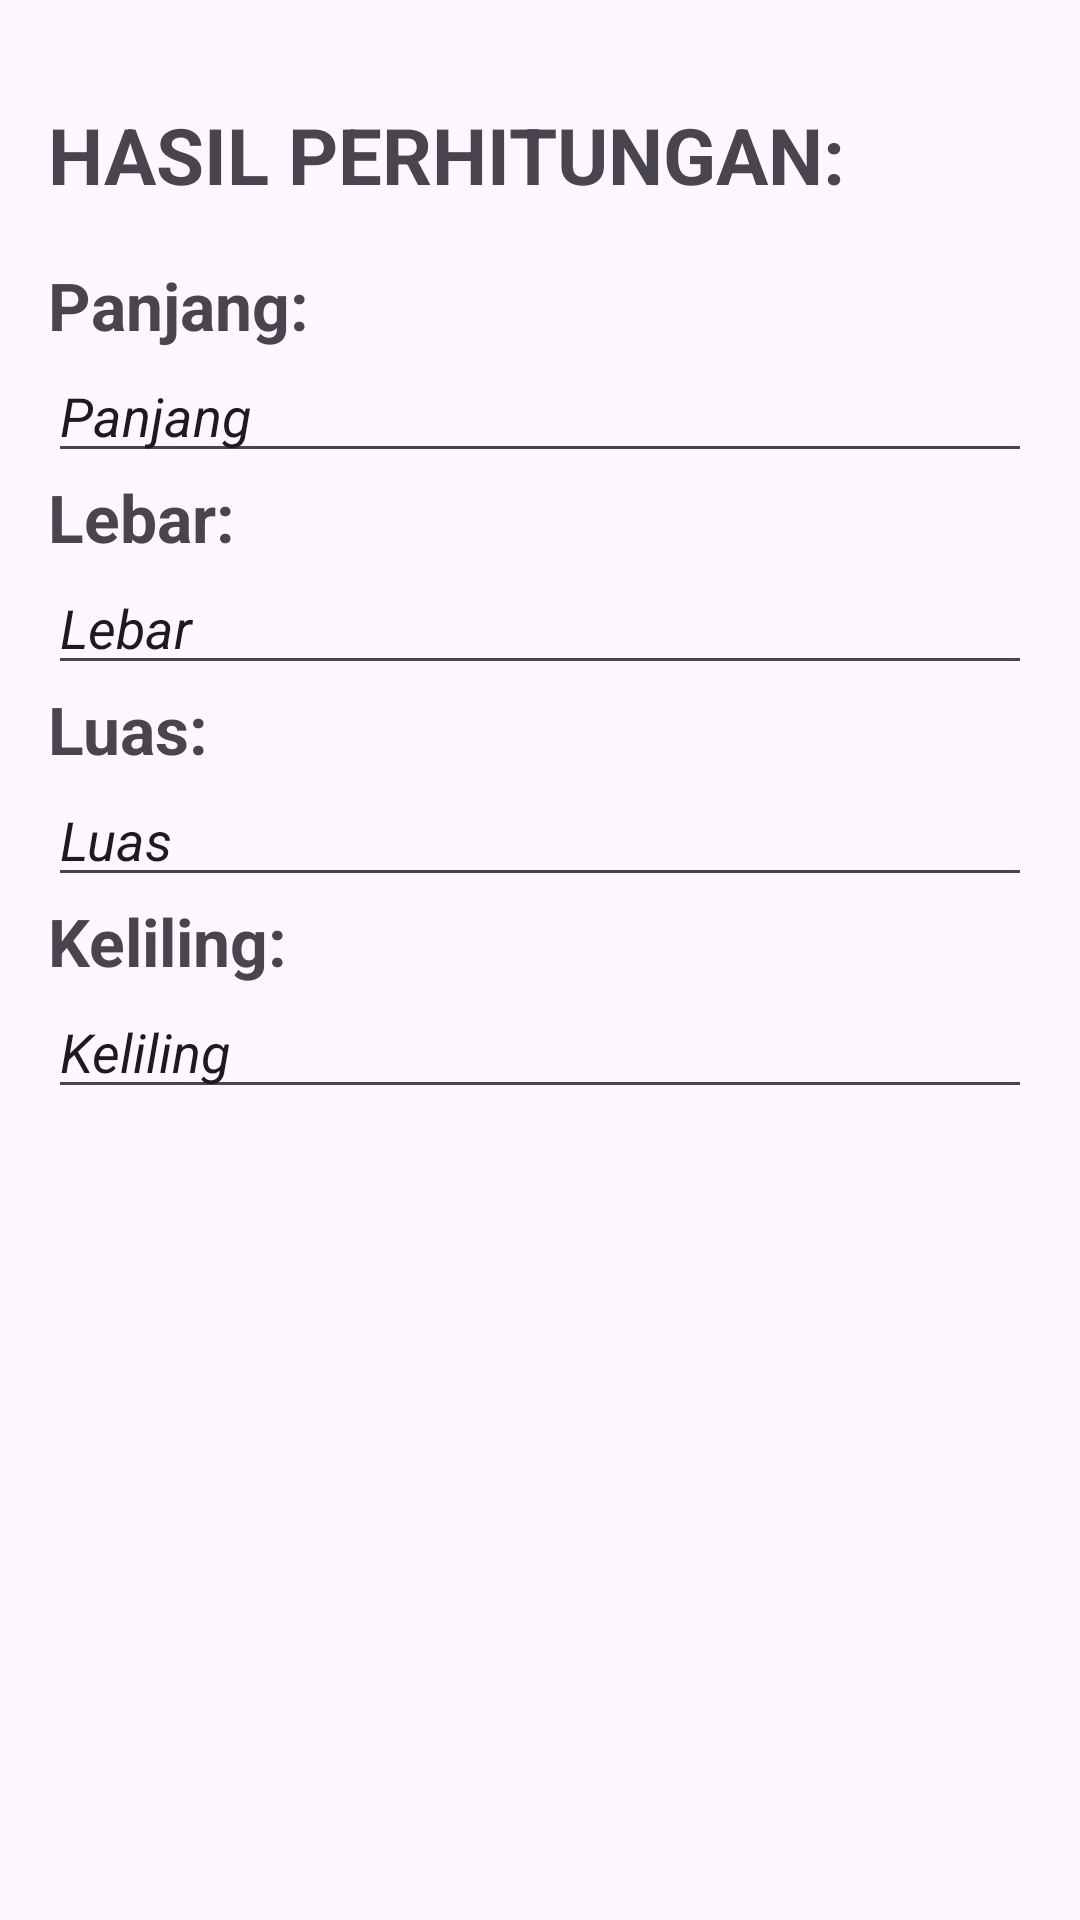

Write the Android layout XML for this screen, with the resource values it uses.
<!-- AndroidManifest.xml: application theme Theme.Tugaspb1 -->
<!-- res/layout/activity_result.xml -->
<?xml version="1.0" encoding="UTF-8" ?>
<LinearLayout xmlns:android="http://schemas.android.com/apk/res/android"
    xmlns:tools="http://schemas.android.com/tools"
    android:layout_width="match_parent"
    android:layout_height="match_parent"
    android:orientation="vertical"
    android:padding="16dp"
    tools:context=".ResultActivity">

    <TextView
        android:layout_width="match_parent"
        android:layout_height="wrap_content"
        android:textSize="26dp"
        android:editable="false"
        android:inputType="none"
        android:text="HASIL PERHITUNGAN:"
        android:textStyle="bold"
        android:paddingVertical="18dp"

        />

    <TextView
        android:layout_width="match_parent"
        android:layout_height="wrap_content"
        android:textSize="22dp"
        android:editable="false"
        android:inputType="none"
        android:text="Panjang:"
        android:textStyle="bold"
        />

    <EditText
        android:id="@+id/LengthResult"
        android:editable="false"
        android:inputType="none"
        android:layout_width="match_parent"
        android:layout_height="wrap_content"
        android:textSize="18dp"
        android:textStyle="italic"
        android:text="Panjang"
        />

    <TextView
        android:layout_width="match_parent"
        android:layout_height="wrap_content"
        android:textSize="22dp"
        android:text="Lebar:"
        android:textStyle="bold"
        />

    <EditText
        android:id="@+id/WidthResult"
        android:layout_width="match_parent"
        android:layout_height="wrap_content"
        android:textSize="18dp"
        android:textStyle="italic"
        android:text="Lebar"
        android:editable="false"
        android:inputType="none"/>

    <TextView
        android:layout_width="match_parent"
        android:layout_height="wrap_content"
        android:textSize="22dp"
        android:text="Luas:"
        android:textStyle="bold"
        />

    <EditText
        android:id="@+id/AreaResult"
        android:layout_width="match_parent"
        android:layout_height="wrap_content"
        android:textSize="18dp"
        android:textStyle="italic"
        android:text="Luas"
        android:editable="false"
        android:inputType="none"/>

    <TextView
        android:layout_width="match_parent"
        android:layout_height="wrap_content"
        android:textSize="22dp"
        android:text="Keliling:"
        android:textStyle="bold"
        />

    <EditText
        android:id="@+id/CircumferenceResult"
        android:layout_width="match_parent"
        android:layout_height="wrap_content"
        android:textSize="18dp"
        android:textStyle="italic"
        android:text="Keliling"
        android:editable="false"
        android:inputType="none"/>

</LinearLayout>
<!-- resources referenced by this layout -->
<resources>
  <style name="Theme.Tugaspb1" parent="Base.Theme.Tugaspb1" />
  <style name="Base.Theme.Tugaspb1" parent="Theme.Material3.DayNight.NoActionBar">
          
          
      </style>
</resources>
